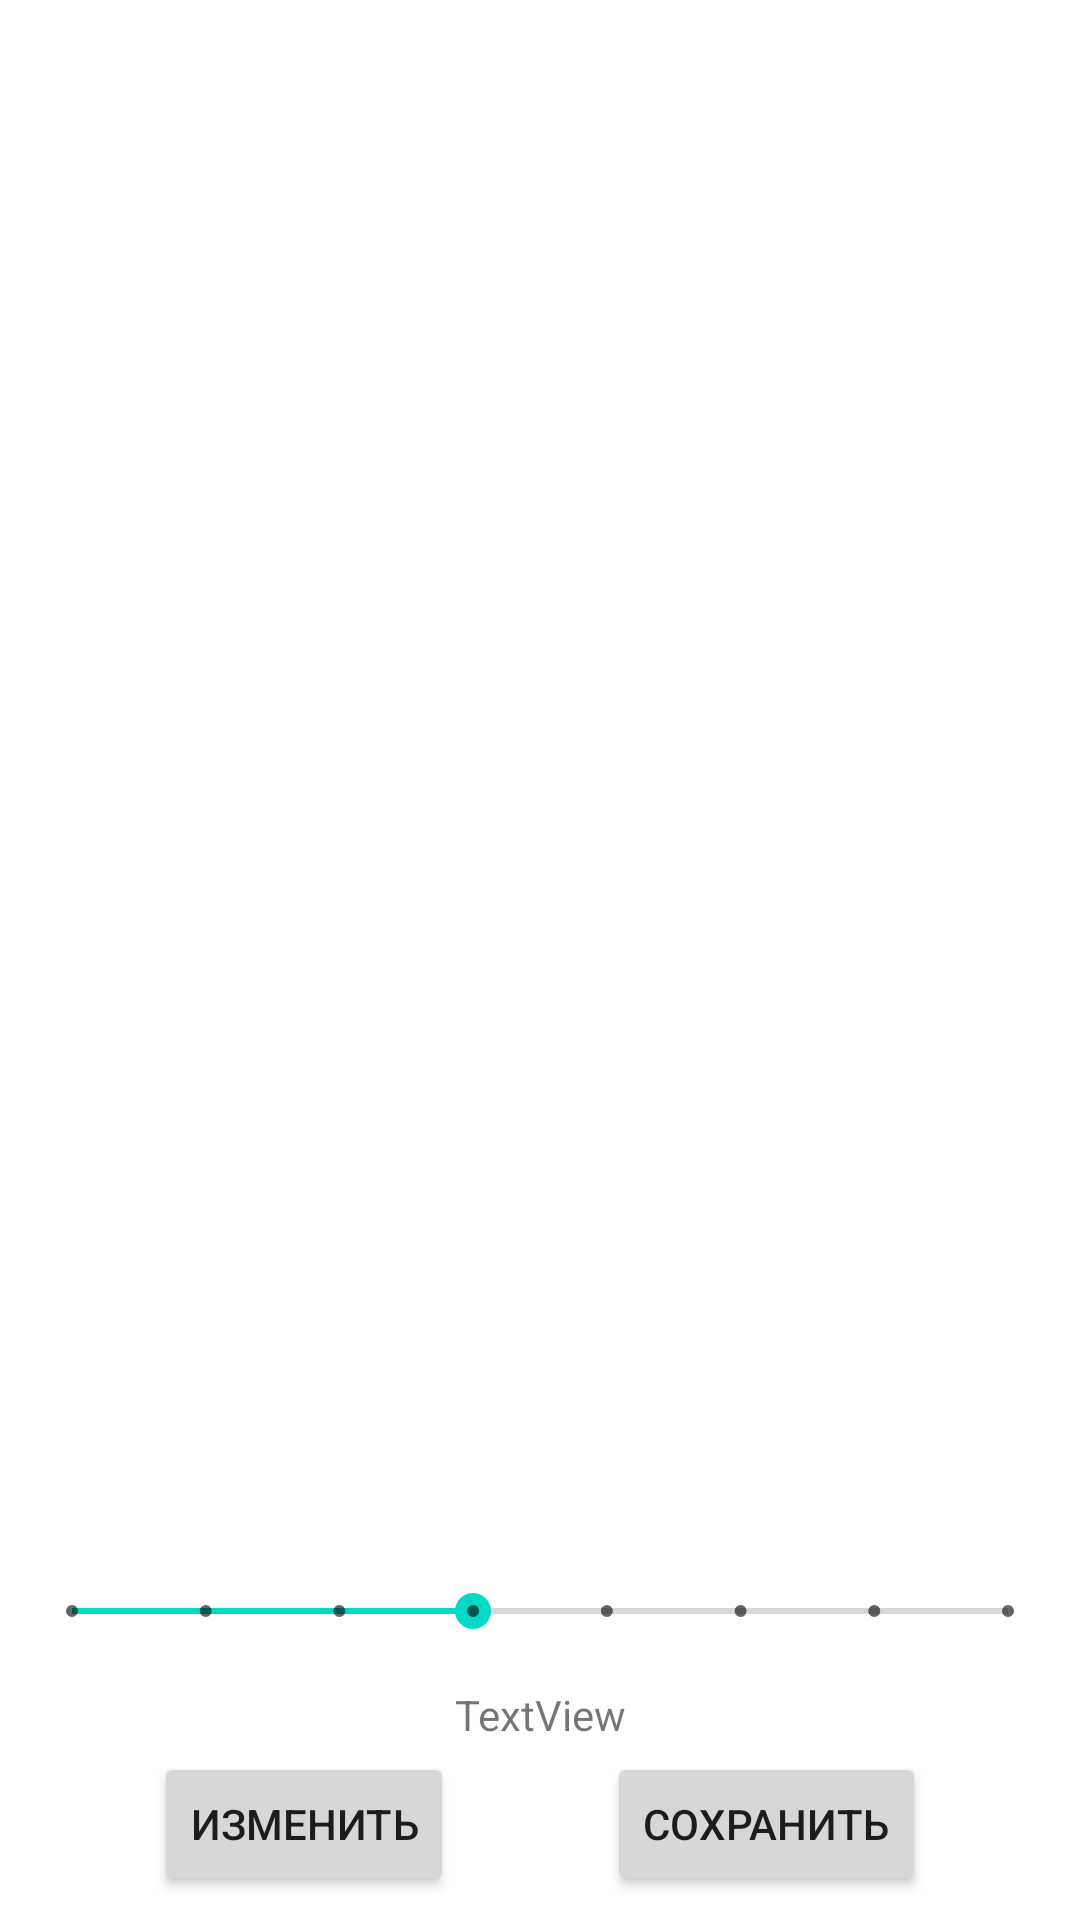

Write the Android layout XML for this screen, with the resource values it uses.
<!-- AndroidManifest.xml: application theme Theme.Editorium -->
<!-- res/layout/activity_process_image.xml -->
<?xml version="1.0" encoding="utf-8"?>
<androidx.constraintlayout.widget.ConstraintLayout xmlns:android="http://schemas.android.com/apk/res/android"
    xmlns:app="http://schemas.android.com/apk/res-auto"
    xmlns:tools="http://schemas.android.com/tools"
    android:layout_width="match_parent"
    android:layout_height="match_parent"
    tools:context=".ProcessImageActivity">

    <Button
        android:id="@+id/editBtn"
        android:layout_width="wrap_content"
        android:layout_height="wrap_content"
        android:layout_marginBottom="8dp"
        android:text="Изменить"
        app:layout_constraintBottom_toBottomOf="parent"
        app:layout_constraintEnd_toStartOf="@+id/saveBtn"
        app:layout_constraintHorizontal_bias="0.5"
        app:layout_constraintStart_toStartOf="parent" />

    <Button
        android:id="@+id/saveBtn"
        android:layout_width="wrap_content"
        android:layout_height="wrap_content"
        android:layout_marginBottom="8dp"
        android:text="Сохранить"
        app:layout_constraintBottom_toBottomOf="parent"
        app:layout_constraintEnd_toEndOf="parent"
        app:layout_constraintHorizontal_bias="0.5"
        app:layout_constraintStart_toEndOf="@+id/editBtn" />

    <ImageView
        android:id="@+id/currentImage"
        android:layout_width="0dp"
        android:layout_height="0dp"
        android:scaleType="centerInside"
        app:layout_constraintBottom_toTopOf="@+id/guideline"
        app:layout_constraintEnd_toEndOf="parent"
        app:layout_constraintStart_toStartOf="parent"
        app:layout_constraintTop_toTopOf="parent"
        tools:srcCompat="@tools:sample/backgrounds/scenic" />

    <androidx.constraintlayout.widget.Guideline
        android:id="@+id/guideline"
        android:layout_width="wrap_content"
        android:layout_height="wrap_content"
        android:orientation="horizontal"
        app:layout_constraintGuide_percent="0.8" />

    <SeekBar
        android:id="@+id/ratioSeekBar"
        style="@style/Widget.AppCompat.SeekBar.Discrete"
        android:layout_width="0dp"
        android:layout_height="wrap_content"
        android:layout_marginStart="8dp"
        android:layout_marginTop="16dp"
        android:layout_marginEnd="8dp"
        android:max="7"
        android:progress="3"
        app:layout_constraintEnd_toEndOf="parent"
        app:layout_constraintStart_toStartOf="parent"
        app:layout_constraintTop_toBottomOf="@+id/currentImage" />

    <TextView
        android:id="@+id/ratioText"
        android:layout_width="0dp"
        android:layout_height="wrap_content"
        android:layout_marginStart="24dp"
        android:layout_marginTop="16dp"
        android:layout_marginEnd="24dp"
        android:text="TextView"
        android:textAlignment="center"
        app:layout_constraintEnd_toEndOf="parent"
        app:layout_constraintStart_toStartOf="parent"
        app:layout_constraintTop_toBottomOf="@+id/ratioSeekBar"
        tools:text="1" />

</androidx.constraintlayout.widget.ConstraintLayout>
<!-- resources referenced by this layout -->
<resources>
  <style name="Theme.Editorium" parent="Theme.MaterialComponents.DayNight.DarkActionBar">
          
          <item name="colorPrimary">@color/purple_500</item>
          <item name="colorPrimaryVariant">@color/purple_700</item>
          <item name="colorOnPrimary">@color/white</item>
          
          <item name="colorSecondary">@color/teal_200</item>
          <item name="colorSecondaryVariant">@color/teal_700</item>
          <item name="colorOnSecondary">@color/black</item>
          
          <item name="android:statusBarColor" tools:targetApi="l">?attr/colorPrimaryVariant</item>
          
      </style>
  <color name="purple_500">#D5DBDC</color>
  <color name="purple_700">#FF3700B3</color>
  <color name="white">#FFFFFFFF</color>
  <color name="teal_200">#FF03DAC5</color>
  <color name="teal_700">#FF018786</color>
  <color name="black">#FF000000</color>
</resources>
